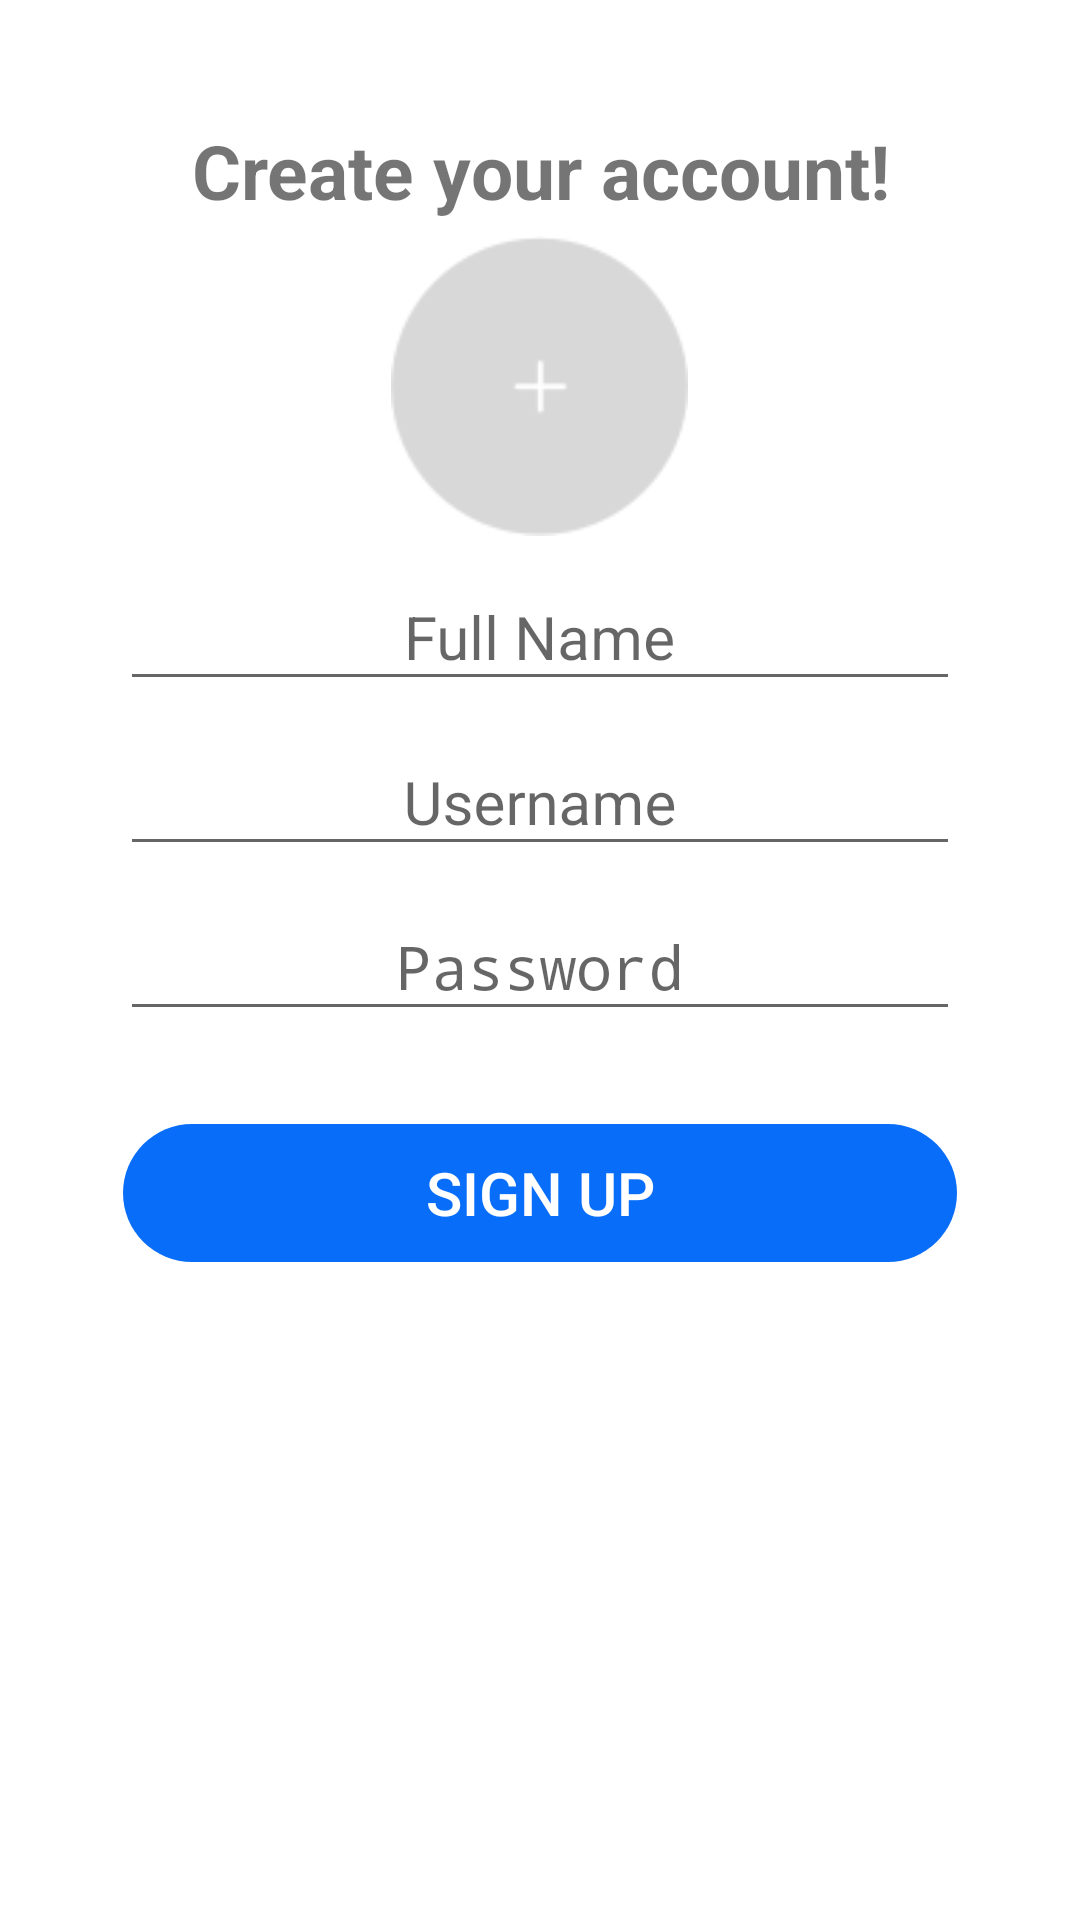

The Android layout XML behind this screen, and the referenced resources:
<!-- AndroidManifest.xml: activity theme AppTheme.NoActionBar -->
<!-- res/layout/register_account.xml -->
<?xml version="1.0" encoding="utf-8"?>
<LinearLayout
    xmlns:android="http://schemas.android.com/apk/res/android"
    android:layout_width="match_parent"
    android:layout_height="match_parent"
    android:orientation="vertical"
    android:background="#FFFFFF">

    <ScrollView
        android:layout_width="match_parent"
        android:layout_height="match_parent">

        <LinearLayout
            android:layout_width="match_parent"
            android:layout_height="match_parent"
            android:orientation="vertical"
            android:gravity="center"
            android:layout_weight="1"
            android:padding="40dp">

            <TextView
                android:layout_width="match_parent"
                android:layout_height="wrap_content"
                android:text="@string/register_message"
                android:textSize="25dp"
                android:textAlignment="center"
                android:layout_weight="1"
                android:textStyle="bold"
                android:layout_marginBottom="5dp"/>

            <ImageView
                android:id="@+id/add_picture_register"
                android:layout_width="wrap_content"
                android:layout_height="100dp"
                android:layout_weight="1"
                android:src="@drawable/addimage" />

            <android.support.design.widget.TextInputLayout
                android:layout_width="match_parent"
                android:layout_height="wrap_content">

                <AutoCompleteTextView
                    android:id="@+id/register_fullname"
                    android:layout_width="match_parent"
                    android:layout_height="wrap_content"
                    android:layout_marginTop="20dp"
                    android:hint="@string/full_name_register_hint"
                    android:inputType="textPersonName"
                    android:layout_weight="1"
                    android:nextFocusDown="@id/register_username"
                    android:nextFocusForward="@id/register_username"
                    android:nextFocusRight="@id/register_username"
                    android:gravity="center"
                    android:textSize="20dp" />

            </android.support.design.widget.TextInputLayout>

            <android.support.design.widget.TextInputLayout
                android:layout_width="match_parent"
                android:layout_height="wrap_content">

                <AutoCompleteTextView
                    android:id="@+id/register_username"
                    android:layout_width="match_parent"
                    android:layout_height="wrap_content"
                    android:layout_marginTop="20dp"
                    android:hint="@string/username_register_hint"
                    android:inputType="textEmailAddress"
                    android:layout_weight="1"
                    android:textSize="20dp"
                    android:nextFocusDown="@id/register_password"
                    android:nextFocusForward="@id/register_password"
                    android:nextFocusRight="@id/register_password"
                    android:gravity="center"/>

            </android.support.design.widget.TextInputLayout>

            <android.support.design.widget.TextInputLayout
                android:layout_width="match_parent"
                android:layout_height="wrap_content">

                <EditText
                    android:id="@+id/register_password"
                    android:layout_width="match_parent"
                    android:layout_height="wrap_content"
                    android:layout_marginTop="20dp"
                    android:hint="@string/password_register_hint"
                    android:imeActionId="6"
                    android:imeActionLabel="@string/signup"
                    android:imeOptions="actionUnspecified"
                    android:inputType="textPassword"
                    android:maxLines="1"
                    android:singleLine="true"
                    android:textSize="20dp"
                    android:layout_weight="1"
                    android:gravity="center"
                    android:nextFocusDown="@id/register_button_signup"
                    android:nextFocusRight="@id/register_button_signup"
                    android:nextFocusForward="@id/register_button_signup"/>

            </android.support.design.widget.TextInputLayout>

            <Button
                android:id="@+id/register_button_signup"
                android:layout_width="match_parent"
                android:layout_height="wrap_content"
                android:layout_marginTop="30dp"
                android:background="@drawable/rounded_corner_button"
                android:text="@string/signup"
                android:textSize="20dp"
                android:textColor="#FFFFFF"/>
        </LinearLayout>
    </ScrollView>
</LinearLayout>
<!-- resources referenced by this layout -->
<resources>
  <!-- drawable addimage: png bitmap (drawable, 2770 bytes) -->
  <!-- drawable rounded_corner_button (drawable) -->
  <?xml version="1.0" encoding="utf-8"?>
  <shape xmlns:android="http://schemas.android.com/apk/res/android"
      android:shape="rectangle">
  
      <solid android:color="#086EF9"/>
      <corners android:radius="25dp"/>
      <stroke android:color="@android:color/transparent"
          android:width="2dp"/>
  
  </shape>
  <string name="full_name_register_hint">Full Name</string>
  <string name="password_register_hint">Password</string>
  <string name="register_message">Create your account!</string>
  <string name="signup">Sign Up</string>
  <string name="username_register_hint">Username</string>
  <style name="AppTheme.NoActionBar" parent="Theme.AppCompat.Light.NoActionBar">
  
      </style>
</resources>
